Run: headless pygame with SDL's dummy video driver; simulated clock (each Clock.tick advances the game by its frame time, no real sleeping); random seed 0; keys injected as events and as key.get_pressed() state; no mouse input.
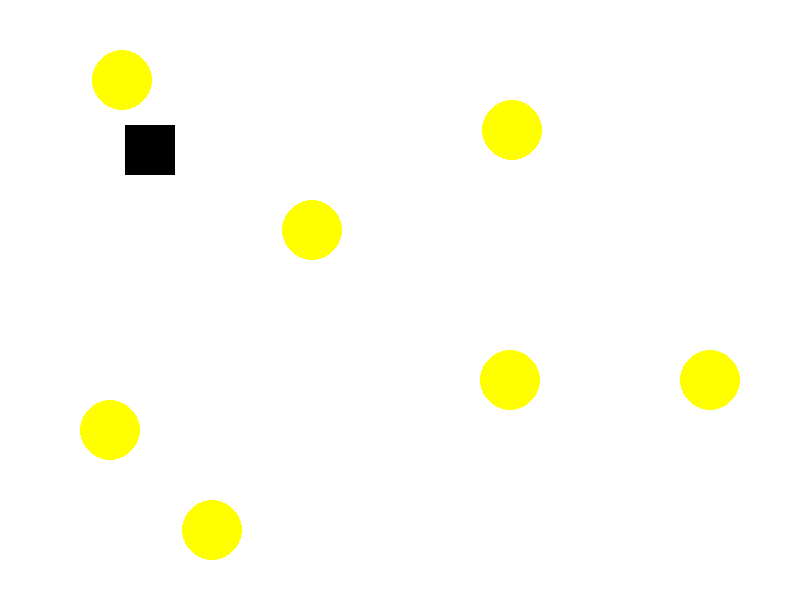
Frame 1 of 4 · flips 1–60 · no input
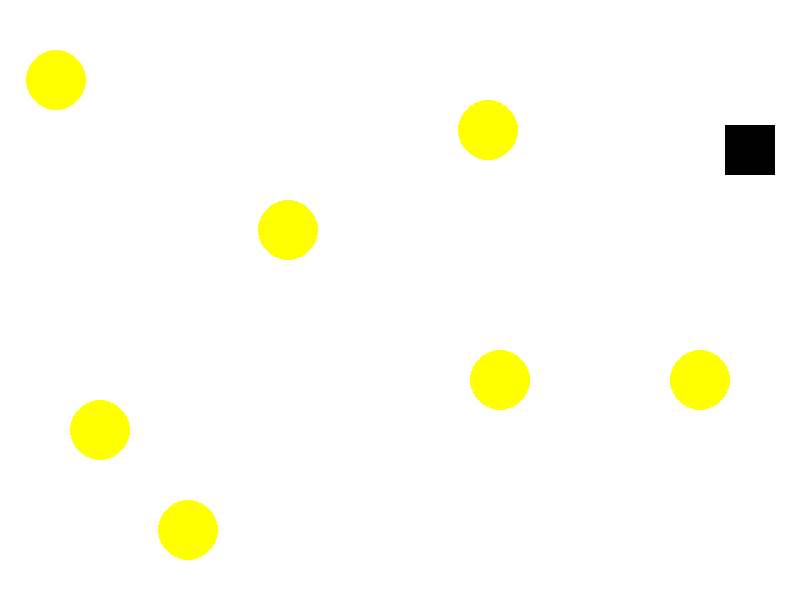
Frame 2 of 4 · flips 61–180 · tapped SPACE, RETURN · held RIGHT (→), D
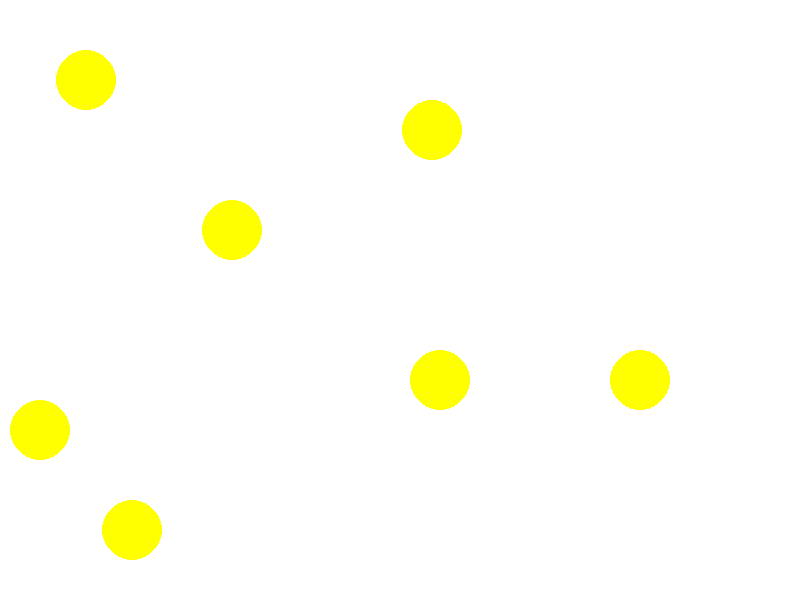
Frame 3 of 4 · flips 181–300 · held DOWN (↓), S
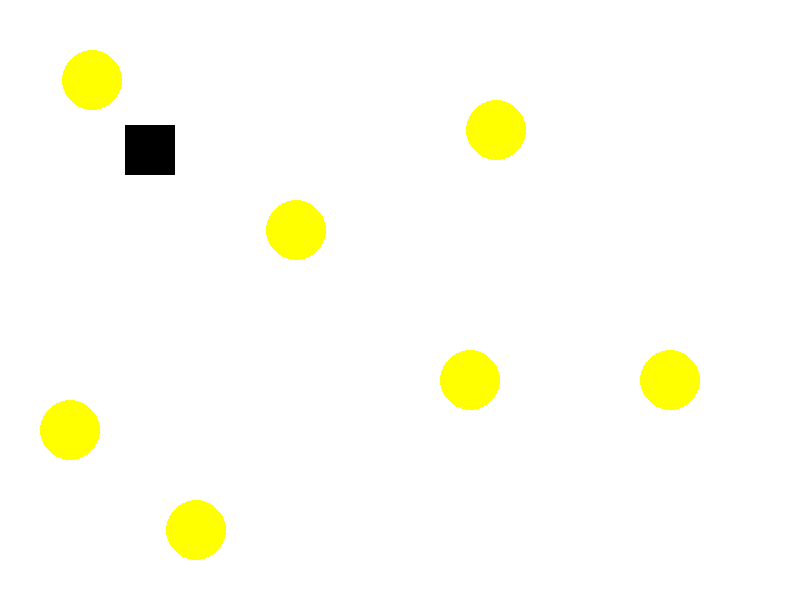
Frame 4 of 4 · flips 301–420 · held LEFT (←), A, UP (↑), W

The pygame program that drew these frames:

import sys
import pygame
from random import *
from math import pi


TRANSPARENT = (0,0,0,0)
BACKGROUND_COLOR = [255, 255, 255]


class Player(pygame.sprite.Sprite):
	def __init__(self,pos,*groups):
		super(Player,self).__init__(*groups)
		self.pos = pos
		self.image = pygame.Surface((150,150)).convert_alpha()
		self.image.fill(TRANSPARENT)
		pygame.draw.rect(self.image,(0,0,0),[50, 50, 50, 50])
		self.rect = self.image.get_rect(center = self.pos)
		self.mask = pygame.mask.from_surface(self.image)
		self.move = [pygame.K_LEFT, pygame.K_RIGHT, pygame.K_UP, pygame.K_DOWN]
		self.vx = 5
		self.vy = 5
		self.direction = 90

	def movement(self,key):
		#print(key)
		for i in range(2):
			if key[self.move[i]]:
				self.rect.x += self.vx * [-1, 1][i]

		for i in range(2):
			if key[self.move[2:4][i]]:
				self.rect.y += self.vy * [-1, 1][i]
				
#		if key[0]:
#			self.fire_direction = 6
#			if(key[3] and !key[4]):
				
				
		if key[32]:
			print("Fire direction", self.direction)
			self.vx = 1
			self.vy = 1
		else:				
			self.vx = 5
			self.vy = 5
			
	def set_direction(self,key):
		print(key)

	def draw(self,surface):
		surface.blit(self.image,self.rect)


class Enemy(pygame.sprite.Sprite):
	def __init__(self,pos,*groups):
		super(Enemy,self).__init__(*groups)
		self.pos = pos
		self.image = pygame.Surface((100,100)).convert_alpha()
		self.image.fill(TRANSPARENT)
		pygame.draw.circle(self.image,(255,255,0),(30,30),30)
		self.rect = self.image.get_rect(center = self.pos)
		self.mask = pygame.mask.from_surface(self.image)
		self.slid_pos_x = 0
		self.slid_pos_y = 0
		self.counterx = randint(1,5)
		self.countery = randint(1,5)
		
	def draw(self, surface):
		self.slid_pos_x += self.counterx
		self.rect.x += self.counterx
		if self.slid_pos_x > 50:
			self.counterx = self.counterx * -1
		if self.slid_pos_x < -50:
			self.counterx = self.counterx * -1
		
		surface.blit(self.image, self.rect)
		
class Fireball(pygame.sprite.Sprite):
	def __init__(self,pos,*groups):
		super(Fireball,self).__init__(*groups)
		self.pos = pos
		self.image = pygame.Surface((20,20)).convert_alpha()
		self.image.fill(TRANSPARENT)
		pygame.draw.circle(self.image,(255,0,0),(10,10),10)
		self.rect = self.image.get_rect(center = self.pos)
		self.mask = pygame.mask.from_surface(self.image)
		
	def draw(self, surface):
		surface.blit(self.image, self.rect)


class Game:
	def __init__(self):
		self.screen = pygame.display.set_mode((800,600))
		self.player = Player((150,150))
		self.enemy_group = pygame.sprite.Group()
		self.bullet_group = pygame.sprite.Group()
		Enemy((300,250),self.enemy_group)
		Enemy((100,100),self.enemy_group)
		Enemy((500,400),self.enemy_group)
		Enemy((200,550),self.enemy_group)
		Enemy((500,150),self.enemy_group)
		Enemy((100,450),self.enemy_group)
		Enemy((700,400),self.enemy_group)
		self.done = False
		self.fps = 60.0
		self.clock = pygame.time.Clock()

	def event_loop(self):
		key = pygame.key.get_pressed() 
		self.player.movement(key)
		for event in pygame.event.get():
			key = pygame.key.get_pressed()
			if key[32]:
				Fireball((self.player.rect.x,self.player.rect.y), self.bullet_group)
#			up = 273
#			down = 274
#			Right = 275
#			left = 276
			if event.type == pygame.QUIT:
				self.done = True
			if event.type == pygame.KEYDOWN:
				if event.key == pygame.K_LEFT:
					if key[273]:
						self.player.direction = 315
					elif key[274]:
						self.player.direction = 225
					else:
						self.player.direction = 270
				elif event.key == pygame.K_RIGHT:
					if key[273]:
						self.player.direction = 45
					elif key[274]:
						self.player.direction = 135
					else:
						self.player.direction = 90
				if event.key == pygame.K_UP:
					if key[275]:
						self.player.direction = 45
					elif key[276]:
						self.player.direction = 315
					else:
						self.player.direction = 0
				elif event.key == pygame.K_DOWN:
					if key[275]:
						self.player.direction = 135
					elif key[276]:
						self.player.direction = 225
					else:
						self.player.direction = 180

	def check_collide(self):
		if pygame.sprite.spritecollide(self.player,self.enemy_group,False,pygame.sprite.collide_mask):
			return False

	def draw(self):
		self.screen.fill(BACKGROUND_COLOR)
		self.player.draw(self.screen)
		for cur_sprite in self.enemy_group:
			cur_sprite.draw(self.screen)
		for bullet in self.bullet_group:
			bullet.draw(self.screen)

	def run(self):
#		joysticks = []
#		for i in range(0, pygame.joystick.get_count()):
#			joysticks.append(pygame.joystick.Joystick(i))
#			joysticks[-1].init()
#			print (joysticks[-1].get_name())
		while not self.done:
			self.event_loop()
			self.draw()
			if self.check_collide():
				self.done = True
			pygame.display.update()
			self.clock.tick(self.fps)


if __name__ == '__main__':
	pygame.init()
	game = Game()
	game.run()
	pygame.quit()
